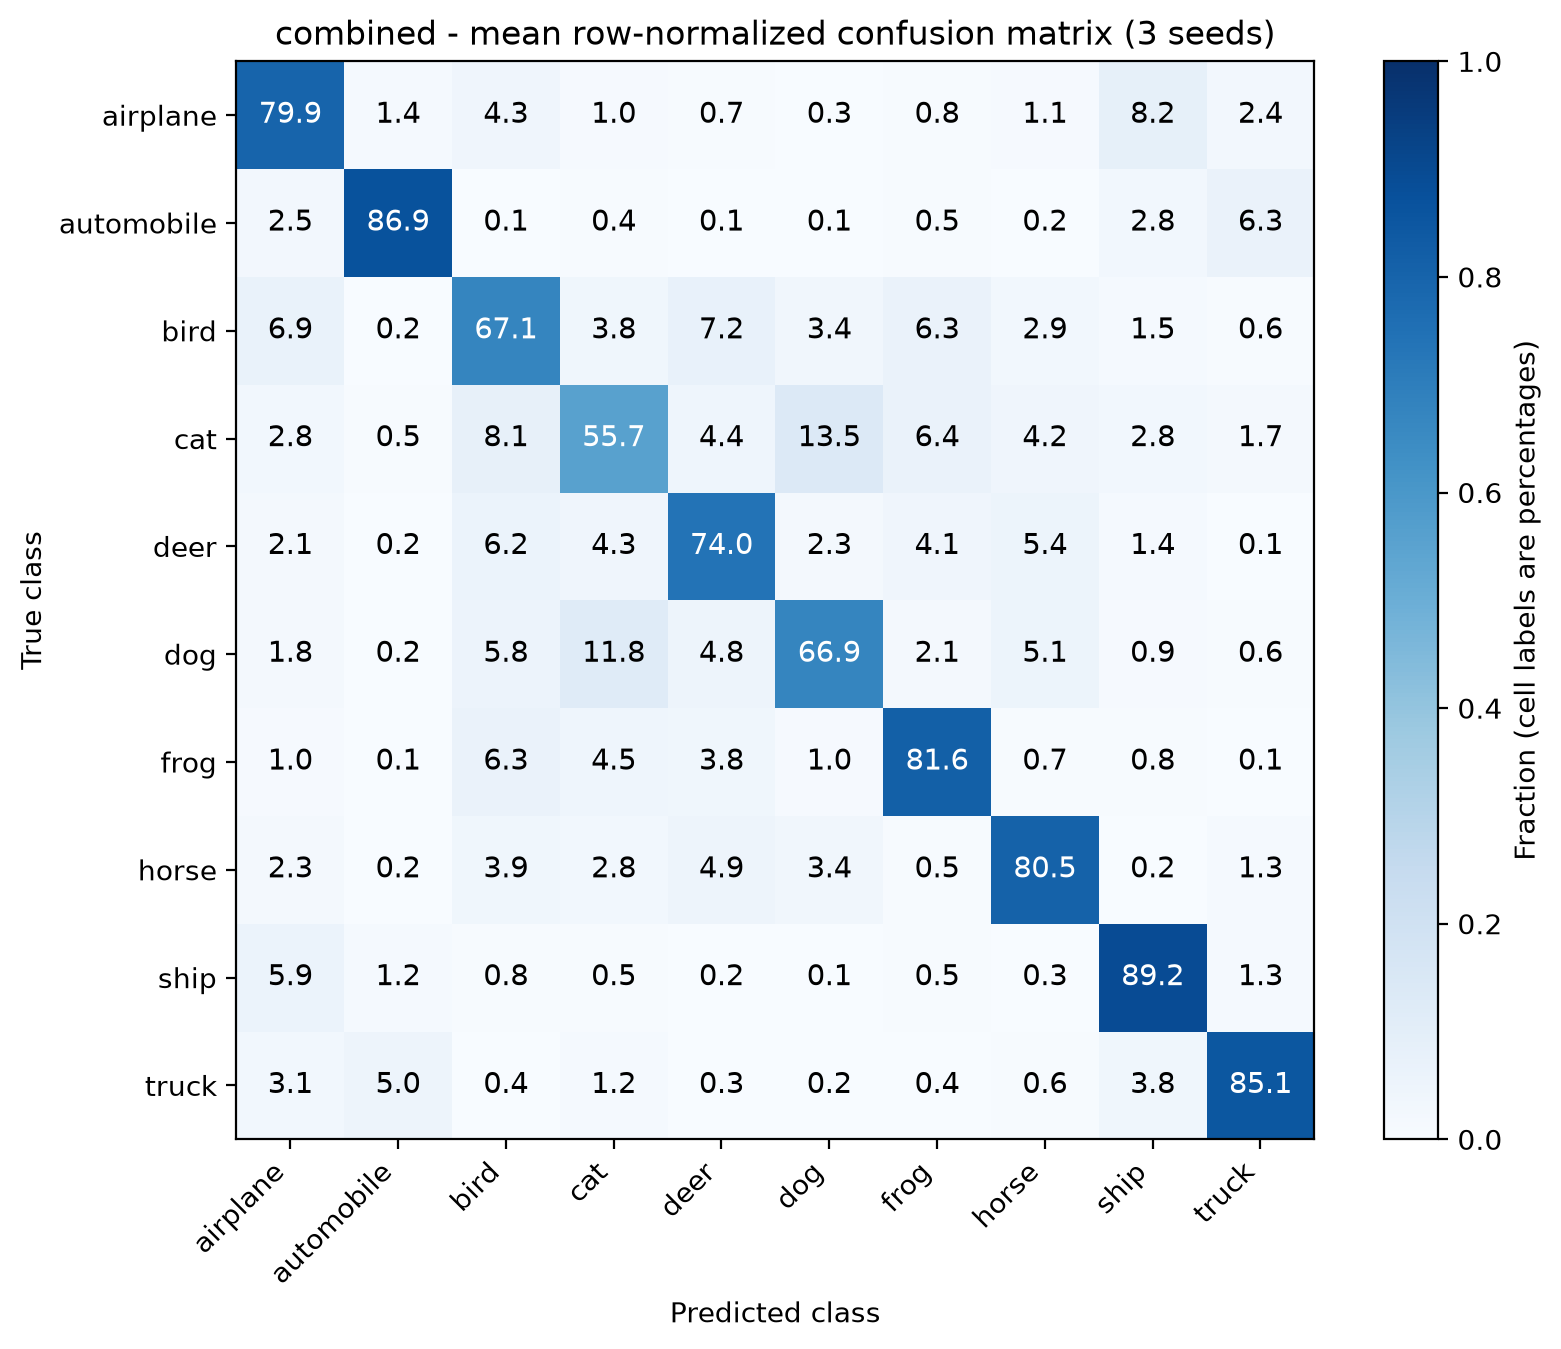

Data behind this chart, as committed beside it:
true_class, airplane, automobile, bird, cat, deer, dog, frog, horse, ship, truck
airplane, 0.799, 0.01367, 0.04267, 0.01, 0.006667, 0.003, 0.007667, 0.01133, 0.08233, 0.02367
automobile, 0.02533, 0.8693, 0.001333, 0.004333, 0.001, 0.001333, 0.004667, 0.001667, 0.02767, 0.06333
bird, 0.06933, 0.002333, 0.6713, 0.038, 0.072, 0.03367, 0.06333, 0.029, 0.015, 0.006
cat, 0.02833, 0.004667, 0.08133, 0.5567, 0.04367, 0.1347, 0.064, 0.042, 0.02767, 0.017
deer, 0.021, 0.002, 0.06167, 0.04267, 0.74, 0.023, 0.041, 0.05433, 0.01367, 0.0006667
dog, 0.01767, 0.002, 0.058, 0.118, 0.04833, 0.669, 0.021, 0.051, 0.009, 0.006
frog, 0.01033, 0.0006667, 0.06267, 0.04533, 0.03833, 0.01, 0.8163, 0.007333, 0.007667, 0.001333
horse, 0.02333, 0.002, 0.03867, 0.028, 0.049, 0.03433, 0.005, 0.805, 0.001667, 0.013
ship, 0.05933, 0.01233, 0.007667, 0.005333, 0.002333, 0.0006667, 0.005, 0.002667, 0.892, 0.01267
truck, 0.03067, 0.05, 0.003667, 0.01233, 0.003, 0.001667, 0.003667, 0.006333, 0.03767, 0.851
